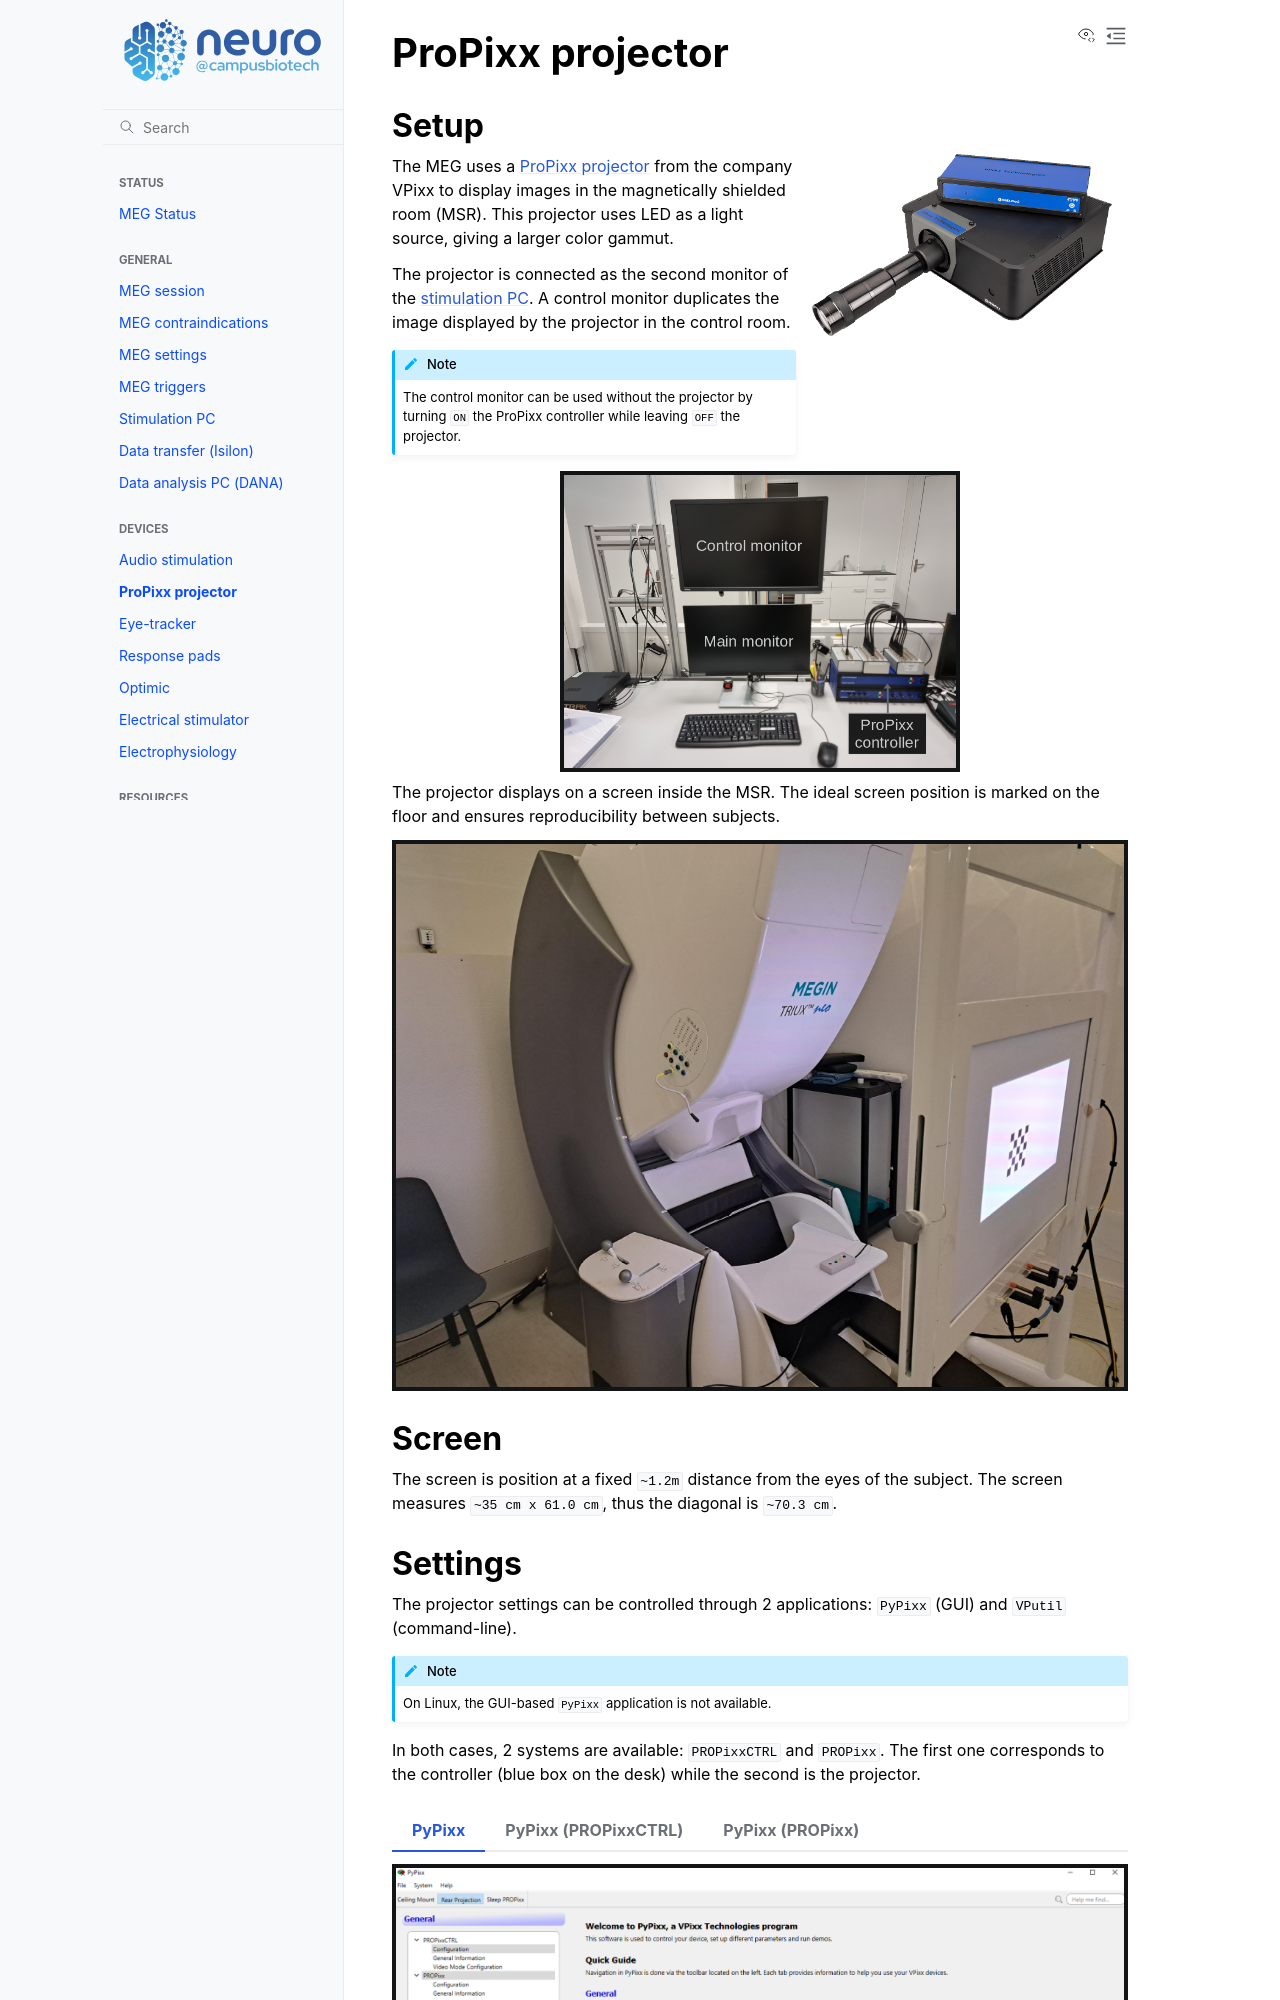

repository: fcbg-platforms/meg-wiki · page: devices/visual.html · generator: sphinx

.. include:: ../links.inc

ProPixx projector
=================

Setup
-----

.. image:: ../_static/visual/propixx.png
    :align: right
    :width: 300

The MEG uses a `ProPixx projector`_ from the company VPixx to display images in the
magnetically shielded room (MSR). This projector uses LED as a light source, giving a
larger color gammut.

The projector is connected as the second monitor of the
:ref:`stimulation PC <stim-pc:Stimulation PC>`. A control monitor duplicates the image
displayed by the projector in the control room.

.. note::

    The control monitor can be used without the projector by turning ``ON`` the ProPixx
    controller while leaving ``OFF`` the projector.

.. image:: ../_static/visual/control-room.png
    :align: center
    :class: img-with-border
    :width: 400

The projector displays on a screen inside the MSR. The ideal screen position is marked
on the floor and ensures reproducibility between subjects.

.. image:: ../_static/visual/screen-projection.png
    :align: center
    :class: img-with-border
    :width: 100%

Screen
------

The screen is position at a fixed ``~1.2m`` distance from the eyes of the subject.
The screen measures ``~35 cm x 61.0 cm``, thus the diagonal is ``~70.3 cm``.

Settings
--------

The projector settings can be controlled through 2 applications: ``PyPixx`` (GUI) and
``VPutil`` (command-line).

.. note::

    On Linux, the GUI-based ``PyPixx`` application is not available.

In both cases, 2 systems are available: ``PROPixxCTRL`` and ``PROPixx``. The first one
corresponds to the controller (blue box on the desk) while the second is the projector.

.. tab-set::

    .. tab-item:: PyPixx

        .. image:: ../_static/visual/pypixx.png
            :align: center
            :class: img-with-border
            :width: 800

    .. tab-item:: PyPixx (PROPixxCTRL)

        .. image:: ../_static/visual/pypixx-propixx-ctrl.png
            :align: center
            :class: img-with-border
            :width: 400

    .. tab-item:: PyPixx (PROPixx)

        .. image:: ../_static/visual/pypixx-propixx.png
            :align: center
            :class: img-with-border
            :width: 400

Projection orientation
~~~~~~~~~~~~~~~~~~~~~~

In 60° or 68° position (upright), the projector is set in ``Rear projection``. In 0°
position (supine), the projector is set in ``Ceiling mount``. In ``PyPixx``, the
orientation is set in the top bar.
